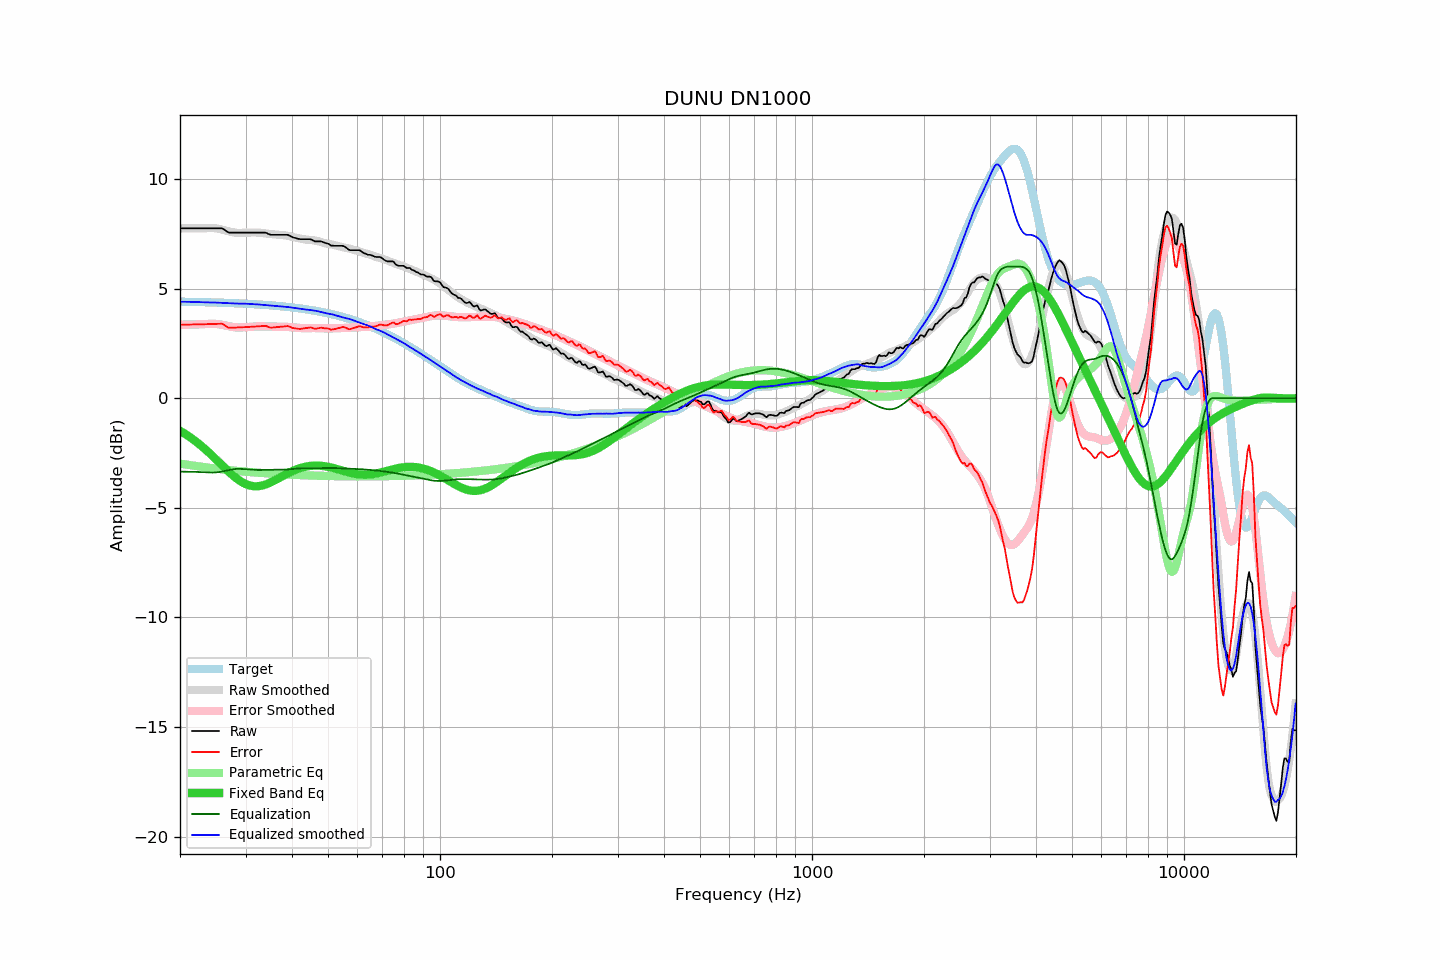

Source data for this figure (header and first rows):
frequency, raw, error, smoothed, error_smoothed, equalization, parametric_eq, equalized_raw, equalized_smoothed, target
20.00, 7.75, 3.35, 7.75, 3.35, -3.35, -1.49, 4.40, 4.40, 4.40
20.20, 7.75, 3.35, 7.75, 3.35, -3.35, -1.53, 4.40, 4.40, 4.40
20.40, 7.75, 3.35, 7.75, 3.35, -3.35, -1.58, 4.40, 4.40, 4.40
20.61, 7.75, 3.35, 7.75, 3.35, -3.35, -1.62, 4.40, 4.40, 4.40
20.81, 7.75, 3.35, 7.75, 3.35, -3.35, -1.67, 4.40, 4.40, 4.40
21.02, 7.75, 3.36, 7.75, 3.36, -3.36, -1.72, 4.40, 4.40, 4.39
21.23, 7.75, 3.36, 7.75, 3.36, -3.36, -1.77, 4.39, 4.39, 4.39
21.44, 7.75, 3.36, 7.75, 3.36, -3.36, -1.82, 4.39, 4.39, 4.39
21.66, 7.75, 3.36, 7.75, 3.36, -3.36, -1.87, 4.39, 4.39, 4.39
21.87, 7.75, 3.36, 7.75, 3.36, -3.36, -1.93, 4.39, 4.39, 4.39
22.09, 7.75, 3.36, 7.75, 3.36, -3.36, -1.98, 4.39, 4.39, 4.39
22.31, 7.75, 3.37, 7.75, 3.37, -3.37, -2.04, 4.39, 4.39, 4.39
22.54, 7.75, 3.37, 7.75, 3.37, -3.37, -2.10, 4.38, 4.38, 4.38
22.76, 7.75, 3.37, 7.75, 3.37, -3.37, -2.16, 4.38, 4.38, 4.38
22.99, 7.75, 3.37, 7.75, 3.37, -3.37, -2.22, 4.38, 4.38, 4.38
23.22, 7.75, 3.37, 7.75, 3.38, -3.38, -2.29, 4.37, 4.37, 4.38
23.45, 7.75, 3.37, 7.75, 3.38, -3.38, -2.35, 4.37, 4.37, 4.38
23.69, 7.75, 3.38, 7.76, 3.39, -3.39, -2.42, 4.36, 4.37, 4.37
23.92, 7.75, 3.38, 7.76, 3.39, -3.39, -2.48, 4.36, 4.37, 4.37
24.16, 7.75, 3.38, 7.76, 3.39, -3.39, -2.55, 4.36, 4.37, 4.37
24.40, 7.75, 3.38, 7.76, 3.39, -3.39, -2.62, 4.36, 4.37, 4.37
24.65, 7.75, 3.38, 7.76, 3.39, -3.39, -2.69, 4.36, 4.37, 4.37
24.89, 7.75, 3.39, 7.75, 3.39, -3.39, -2.76, 4.36, 4.36, 4.36
25.14, 7.75, 3.39, 7.74, 3.38, -3.38, -2.83, 4.37, 4.36, 4.36
25.39, 7.75, 3.39, 7.73, 3.37, -3.37, -2.91, 4.38, 4.35, 4.36
25.65, 7.75, 3.39, 7.71, 3.36, -3.36, -2.98, 4.39, 4.35, 4.36
25.91, 7.75, 3.40, 7.69, 3.35, -3.35, -3.05, 4.40, 4.35, 4.35
26.16, 7.72, 3.37, 7.67, 3.33, -3.33, -3.12, 4.39, 4.34, 4.35
26.43, 7.66, 3.31, 7.66, 3.32, -3.32, -3.19, 4.34, 4.34, 4.35
26.69, 7.61, 3.26, 7.64, 3.30, -3.30, -3.26, 4.31, 4.34, 4.35
26.96, 7.56, 3.22, 7.62, 3.28, -3.28, -3.33, 4.28, 4.33, 4.34
27.23, 7.55, 3.21, 7.60, 3.27, -3.27, -3.40, 4.28, 4.33, 4.34
27.50, 7.55, 3.21, 7.58, 3.26, -3.26, -3.47, 4.29, 4.33, 4.34
27.77, 7.55, 3.22, 7.57, 3.25, -3.25, -3.53, 4.31, 4.32, 4.34
28.05, 7.55, 3.22, 7.56, 3.24, -3.24, -3.59, 4.32, 4.32, 4.33
28.33, 7.55, 3.22, 7.55, 3.23, -3.23, -3.65, 4.32, 4.32, 4.33
28.62, 7.55, 3.23, 7.54, 3.23, -3.23, -3.71, 4.32, 4.31, 4.33
28.90, 7.55, 3.23, 7.54, 3.23, -3.23, -3.76, 4.33, 4.31, 4.32
29.19, 7.55, 3.23, 7.54, 3.23, -3.23, -3.81, 4.32, 4.31, 4.32
29.48, 7.55, 3.24, 7.54, 3.23, -3.23, -3.85, 4.32, 4.31, 4.32
29.78, 7.55, 3.24, 7.55, 3.24, -3.24, -3.89, 4.32, 4.31, 4.31
30.08, 7.55, 3.24, 7.55, 3.24, -3.24, -3.92, 4.31, 4.31, 4.31
30.38, 7.55, 3.25, 7.55, 3.25, -3.25, -3.95, 4.30, 4.30, 4.30
30.68, 7.55, 3.25, 7.55, 3.25, -3.25, -3.98, 4.30, 4.30, 4.30
30.99, 7.55, 3.25, 7.55, 3.26, -3.26, -4.00, 4.29, 4.29, 4.30
31.30, 7.55, 3.26, 7.56, 3.27, -3.27, -4.01, 4.28, 4.29, 4.29
31.61, 7.55, 3.26, 7.56, 3.27, -3.27, -4.02, 4.28, 4.29, 4.29
31.93, 7.55, 3.27, 7.56, 3.27, -3.27, -4.02, 4.28, 4.28, 4.28
32.24, 7.55, 3.27, 7.55, 3.28, -3.28, -4.02, 4.28, 4.28, 4.28
32.57, 7.55, 3.28, 7.55, 3.28, -3.28, -4.01, 4.27, 4.27, 4.27
32.89, 7.55, 3.28, 7.54, 3.28, -3.28, -4.00, 4.27, 4.27, 4.27
33.22, 7.55, 3.29, 7.54, 3.28, -3.28, -3.99, 4.28, 4.26, 4.26
33.55, 7.55, 3.29, 7.53, 3.27, -3.27, -3.97, 4.28, 4.25, 4.26
33.89, 7.55, 3.30, 7.52, 3.27, -3.27, -3.94, 4.28, 4.25, 4.25
34.23, 7.53, 3.28, 7.51, 3.27, -3.27, -3.92, 4.26, 4.24, 4.25
34.57, 7.49, 3.25, 7.50, 3.26, -3.26, -3.89, 4.23, 4.23, 4.24
34.92, 7.46, 3.22, 7.49, 3.26, -3.26, -3.86, 4.20, 4.23, 4.24
35.27, 7.45, 3.22, 7.48, 3.26, -3.26, -3.82, 4.19, 4.22, 4.23
35.62, 7.45, 3.23, 7.48, 3.26, -3.26, -3.78, 4.19, 4.21, 4.22
35.97, 7.45, 3.23, 7.47, 3.26, -3.26, -3.75, 4.19, 4.21, 4.22
... 635 more rows
